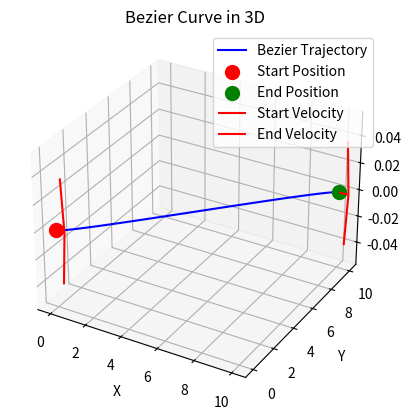

Write the Python code that produced this figure.
"""
Simple Bezier Curve Generator
A clean implementation for generating smooth trajectory curves between waypoints.
"""

import numpy as np

# for visualization bezier curve
import matplotlib.pyplot as plt
from mpl_toolkits.mplot3d import Axes3D


class BezierCurve:
    def __init__(self, time_step=0.05):
        """
        Initialize Bezier curve generator
        
        Args:
            time_step: Time step for trajectory points (default: 0.05 = 20Hz)
        """
        # fetch from arg
        self.time_step = time_step

        # for run bezier curve
        self.start_pos = None
        self.end_pos = None

        # for run bezier curve
        self.current_index = 0
        self.trajectory_points = None
        self.num_trajectory_points = 0

        # for thrashold or constants
        # self.max_acceleration = 9.81 * np.tan(10 * np.pi / 180)  # 10 degree tilt angle
        self.mc_start_speed = 0.0001    # when start_vel=None
        self.mc_end_speed = 0.0001      # when end_vel=None
        self.bezier_threshold_speed = 0.7
        self.bezier_minimum_time = 3.0
        
    def generate_curve(self, start_pos, end_pos, start_vel=None, end_vel=None, max_velocity=None, total_time=None):
        """
        Generate a cubic Bezier curve between two points
        
        Args:
            start_pos   : Starting position [x, y, z]
            end_pos     : Ending position [x, y, z]
            start_vel   : Starting velocity [vx, vy, vz]
            end_vel     : Ending velocity [vx, vy, vz]
            max_velocity: Maximum velocity for trajectory
            total_time  : Total time for trajectory (auto-calculated if None)

        Returns:
            numpy array of trajectory points
        """
        #-------------------------------------
        # calculate direction / velocity
        #-------------------------------------
        
        self.start_pos = np.array(start_pos)
        self.end_pos = np.array(end_pos)
        start_pos = np.array(start_pos)
        end_pos = np.array(end_pos)

        # calculate direction and distance
        direction = end_pos - start_pos
        distance = np.linalg.norm(direction)
        if np.linalg.norm(direction) > 0:
            direction_norm = direction / distance
        else: 
            direction_norm = np.zeros(3)
            return

        # set start/end velocity
        if ((start_vel is None) or (np.linalg.norm(start_vel) < self.bezier_threshold_speed)) and (distance > 0):
            start_vel = self.mc_start_speed * direction_norm
        else:
            start_vel = np.array(start_vel)
        
        if (end_vel is None) and (distance > 0):
            end_vel = self.mc_end_speed * direction_norm
        else:
            end_vel = np.array(end_vel)
        
        # Calculate total time if not provided
        if total_time is None:
            total_time = max(distance / max_velocity * 2, 1.0)  # Minimum 1 second
        

        #-------------------------------------
        # compute bezier control points
        #-------------------------------------
        
        # Number of points in trajectory
        self.num_trajectory_points = int(total_time / self.time_step)

        # Bezier control points
        p0 = start_pos                                  # Start point
        p1 = start_pos + start_vel * total_time / 3.0   # First control point
        p2 = end_pos - end_vel * total_time / 3.0       # Second control point
        p3 = end_pos                                    # End point

        # Generate curve points
        bezier = np.linspace(0, 1, self.num_trajectory_points).reshape(-1, 1)
        
        bezier = p3 * bezier**3 +                             \
                3 * p2 * bezier**2 * (1 - bezier) +           \
                3 * p1 * bezier**1 * (1 - bezier)**2 +        \
                1 * p0 * (1 - bezier)**3
        
        self.trajectory_points = np.array(bezier)

        # reset bezier index counter
        self.current_index = 0

    def get_bezier_points(self):
        """
        Get the generated Bezier trajectory points
        
        Returns:
            numpy array of trajectory points or None if not generated
        """
        if self.trajectory_points is None:
            return None
        
        return self.trajectory_points
    
    def get_next_point(self):
        """
        Get the next point in the trajectory
        
        Returns:
            Next trajectory point or None if trajectory is complete
        """
        if self.trajectory_points is None:
            return None
            
        if self.current_index < len(self.trajectory_points):
            point = self.trajectory_points[self.current_index]
            self.current_index += 1
            return point
        
        return None
    
    def get_current_point(self, update=1):
        """
        Get the current point without advancing the index
        
        Returns:
            Current trajectory point or None
        """
        # 1. if trajectory is not generated => None
        if self.trajectory_points is None:
            return None
        
        # 2. give end point if current index is out of range
        if self.current_index >= self.num_trajectory_points:
            return self.end_pos
        
        # 3. give current point
        # update idx when update is 1 or give nothing
        # if update is 0 -> do not update index
        point = self.trajectory_points[self.current_index]
        if update == 1:
            self.current_index += 1
        
        return point

    def get_current_index(self):
        """
        Get the current index of trajectory points
        
        Returns:
            Current index of trajectory points
        """
        return self.current_index
    
    def get_num_trajectory_points(self):
        """
        Get the total number of trajectory points
        
        Returns:
            Total number of trajectory points
        """
        return self.num_trajectory_points
    
    def get_trajectory_points_list(self):
        """
        Get the trajectory points as a list
        
        Returns:
            List of trajectory points or None if not generated
        """
        if self.trajectory_points is None:
            return None
        
        return self.trajectory_points.tolist()
    
    def is_complete(self):
        """
        Check if trajectory is complete
        
        Returns:
            True if trajectory is finished, False otherwise
        """
        return (self.trajectory_points is None or 
                self.current_index >= self.num_trajectory_points)
    
    def reset(self):
        """Reset the trajectory to start from beginning"""
        self.current_index = 0
        self.start_pos = None
        self.end_pos = None


def main():
    bezier = BezierCurve()
    start = [0, 0, 0]
    end = [10, 10, 0]
    start_vel = [1, 0, 0]
    end_vel = [1, 0, 0]
    trajectory = bezier.generate_curve(start, end, start_vel=start_vel, end_vel=end_vel, max_velocity=5.0, total_time=2.0)
    
    # Extract trajectory points
    bezier_points = bezier.get_bezier_points()

    # Plotting
    fig = plt.figure()
    ax = fig.add_subplot(111, projection='3d')

    # Plot trajectory points
    ax.plot(bezier_points[:, 0], bezier_points[:, 1], bezier_points[:, 2], label='Bezier Trajectory', color='b')

    # Plot start and end positions
    ax.scatter(start[0], start[1], start[2], color='r', s=100, label='Start Position')
    ax.scatter(end[0], end[1], end[2], color='g', s=100, label='End Position')

    # Plot vectors from start_pos and end_pos
    ax.quiver(start[0], start[1], start[2], start_vel[0], start_vel[1], start_vel[2], color='r', length=0.5, label='Start Velocity')
    ax.quiver(end[0], end[1], end[2], end_vel[0], end_vel[1], end_vel[2], color='r', length=0.5, label='End Velocity')

    # Labels and title
    ax.set_xlabel('X')
    ax.set_ylabel('Y')
    ax.set_zlabel('Z')
    ax.set_title('Bezier Curve in 3D')
    
    # Show legend
    ax.legend()

    # Show plot
    plt.show()


if __name__ == "__main__":
    main()